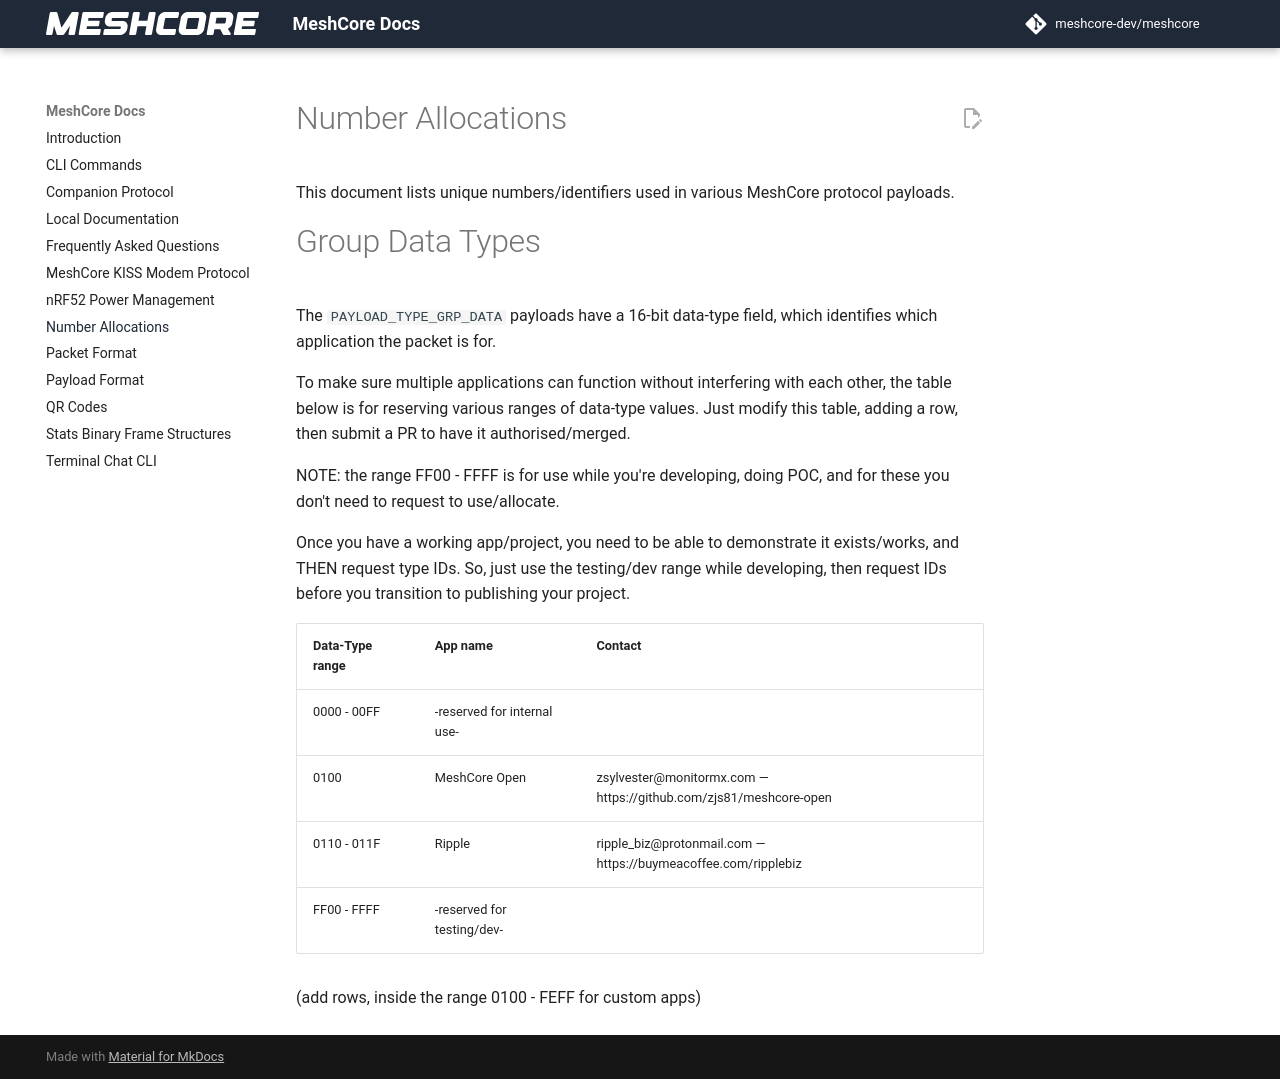

repository: AsankaPeramune/MeshcoreSensorSide_WL · page: number_allocations/index.html · generator: mkdocs

# Number Allocations

This document lists unique numbers/identifiers used in various MeshCore protocol payloads.

# Group Data Types

The `PAYLOAD_TYPE_GRP_DATA` payloads have a 16-bit data-type field, which identifies which application the packet is for.

To make sure multiple applications can function without interfering with each other, the table below is for reserving various ranges of data-type values. Just modify this table, adding a row, then submit a PR to have it authorised/merged.

NOTE: the range FF00 - FFFF is for use while you're developing, doing POC, and for these you don't need to request to use/allocate.

Once you have a working app/project, you need to be able to demonstrate it exists/works, and THEN request type IDs. So, just use the testing/dev range while developing, then request IDs before you transition to publishing your project.

| Data-Type range | App name                    | Contact                                                           |
|-----------------|-----------------------------|-------------------------------------------------------------------|
| 0000 - 00FF     | -reserved for internal use- |                                                                   |
| 0100            | MeshCore Open               | zsylvester@monitormx.com — https://github.com/zjs81/meshcore-open |
| 0110 - 011F     | Ripple                      | ripple_biz@protonmail.com — https://buymeacoffee.com/ripplebiz    |
| FF00 - FFFF     | -reserved for testing/dev-  |                                                                   |

(add rows, inside the range 0100 - FEFF for custom apps)
